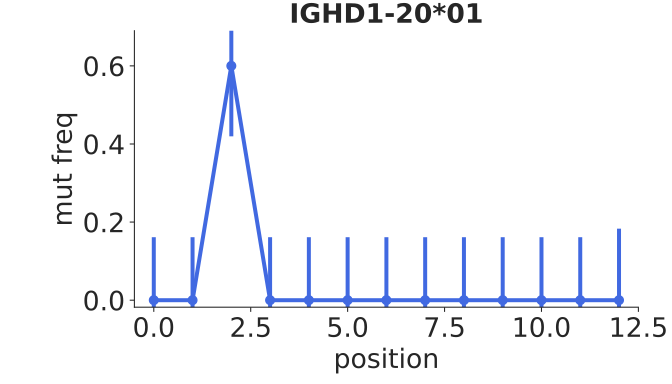

The file beside this chart, header and first rows:
bin_low_edge, contents, binlabel, error
-1.5, 0.0, , 0.0
-0.5, 0.0, , 0.1612
0.5, 0.0, , 0.1612
1.5, 0.6, , 0.1805
2.5, 0.0, , 0.1612
3.5, 0.0, , 0.1612
4.5, 0.0, , 0.1612
5.5, 0.0, , 0.1612
6.5, 0.0, , 0.1612
7.5, 0.0, , 0.1612
8.5, 0.0, , 0.1612
9.5, 0.0, , 0.1612
10.5, 0.0, , 0.1612
11.5, 0.0, , 0.1831
12.5, 0.0, , 0.0
